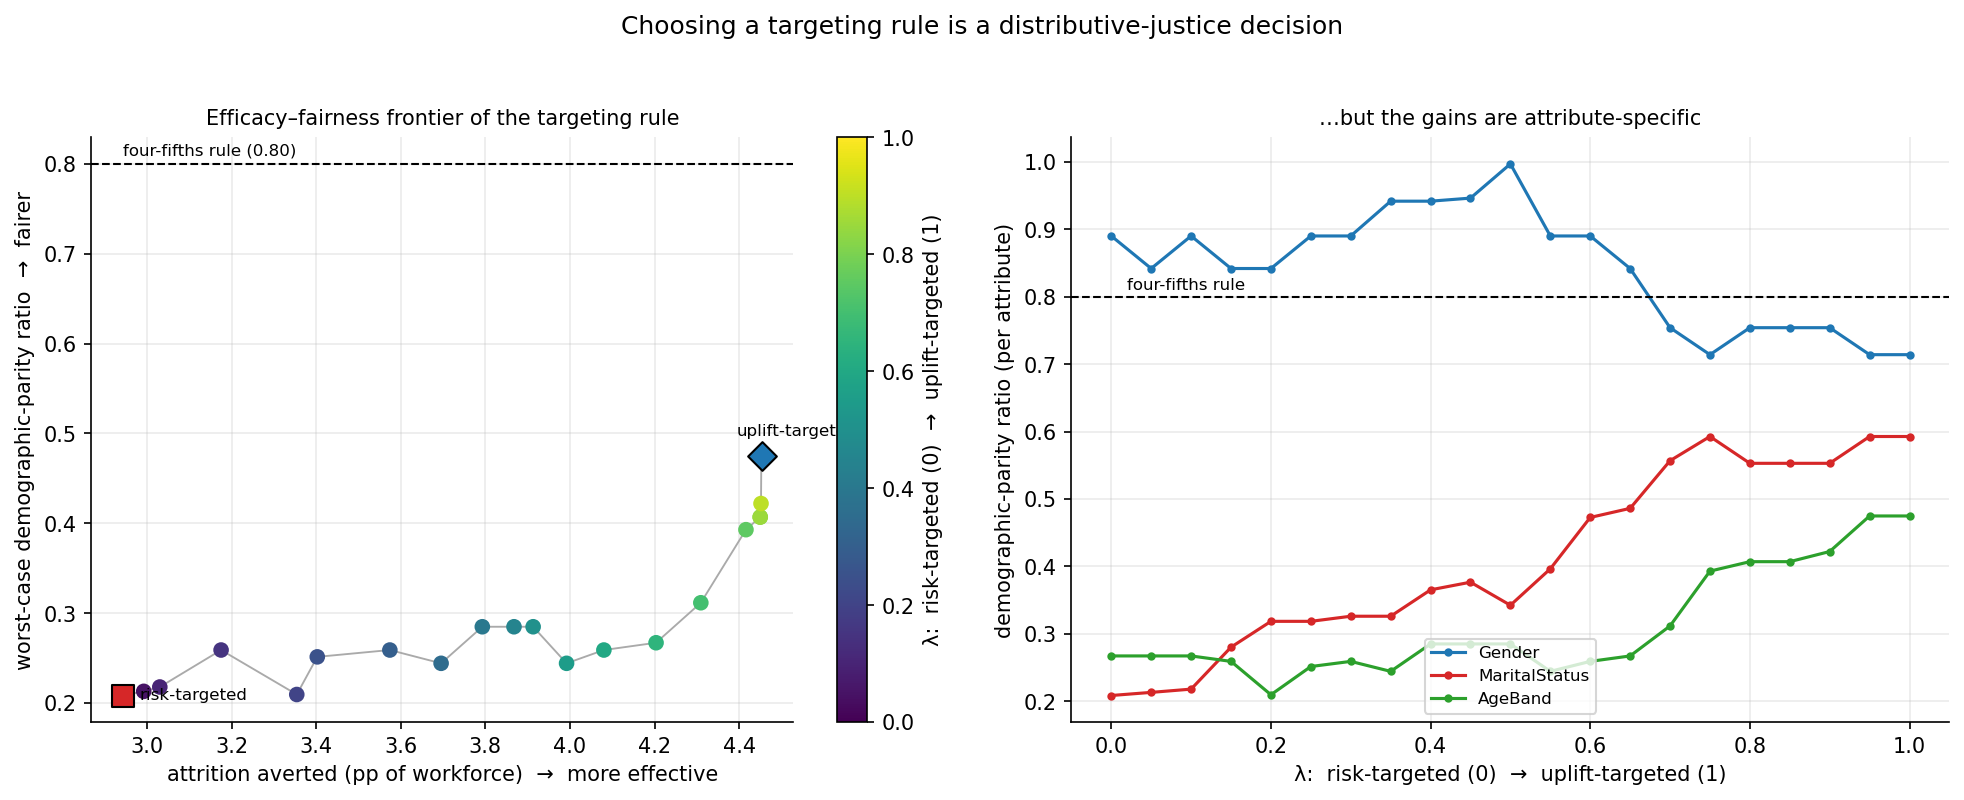

Source data for this figure (header and first rows):
lambda, attrition_averted, min_dp_ratio, dp_ratio_Gender, dp_ratio_MaritalStatus, dp_ratio_AgeBand
0.0, 0.0294, 0.2083, 0.8902, 0.2083, 0.267
0.05, 0.0299, 0.213, 0.8419, 0.213, 0.267
0.1, 0.0303, 0.2178, 0.8902, 0.2178, 0.267
0.15, 0.0317, 0.259, 0.8419, 0.28, 0.259
0.2, 0.0335, 0.2094, 0.8419, 0.3184, 0.2094
0.25, 0.034, 0.2513, 0.8902, 0.3184, 0.2513
0.3, 0.0357, 0.259, 0.8902, 0.326, 0.259
0.35, 0.037, 0.2442, 0.9419, 0.326, 0.2442
0.4, 0.0379, 0.2848, 0.9419, 0.3651, 0.2848
0.45, 0.0387, 0.2848, 0.9464, 0.3765, 0.2848
0.5, 0.0391, 0.2848, 0.9972, 0.3423, 0.2848
0.55, 0.0399, 0.2442, 0.8902, 0.3963, 0.2442
0.6, 0.0408, 0.259, 0.8902, 0.4726, 0.259
0.65, 0.042, 0.267, 0.8419, 0.4861, 0.267
0.7, 0.0431, 0.3116, 0.7541, 0.5568, 0.3116
0.75, 0.0442, 0.3929, 0.7141, 0.5927, 0.3929
0.8, 0.0445, 0.4069, 0.7541, 0.5529, 0.4069
0.85, 0.0445, 0.4069, 0.7541, 0.5529, 0.4069
0.9, 0.0445, 0.422, 0.7541, 0.5529, 0.422
0.95, 0.0445, 0.4747, 0.7141, 0.5927, 0.4747
1.0, 0.0445, 0.4747, 0.7141, 0.5927, 0.4747
